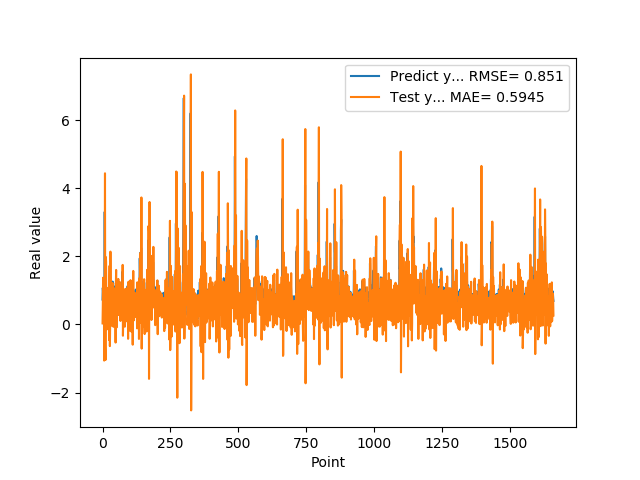

Source data for this figure (header and first rows):
7.307389974590000614e-01, 3.087715384998980864e-02
1.074290990829999792e+00, 5.668958787186006987e-01
9.521890282630000035e-01, 1.372842104928127194e+00
9.879170060160000766e-01, 5.551202443471292547e-01
1.011654973029999960e+00, 5.894397288206094654e-01
0.000000000000000000e+00, 8.776539843238364558e-01
7.643579840659999736e-01, -1.062380725883504518e+00
7.788103222849999119e-01, 1.125381516741135179e+00
3.306220054629999794e+00, 1.219756367573373357e+00
1.055441975589999970e+00, 4.440418455865271952e+00
7.543110251430000801e-01, -6.344480757282244809e-01
7.915459871289999283e-01, -1.043884814300261255e+00
1.409499049189999909e+00, 1.980952991464515422e+00
8.875439763070001042e-01, 1.843610178370988839e+00
6.401469707490000660e-01, 2.615227391521235956e-01
5.082880258560000808e-01, -1.507873372912878485e-01
8.640019893649999450e-01, 4.779832724870640703e-01
5.725920200349999822e-01, 1.072855047192035061e+00
8.469420075419999971e-01, 2.181955181664149146e-01
9.181020259860001032e-01, 6.345232270349551174e-01
7.976629734039999420e-01, 9.372711026758119290e-01
9.608020186419998776e-01, 3.268051194932906078e-01
9.555831551549999192e-01, 8.215752015110020512e-01
3.470349907879999862e-01, 8.045796077638209809e-01
9.546210169789999256e-01, -4.586773088118789587e-01
1.293938040730000072e+00, 1.205052966700674411e+00
5.251880288119999962e-01, 1.723265556330625614e+00
4.773890078070000542e-01, -6.367284816596902042e-01
1.275226235389999907e+00, -2.782847541866355790e-03
8.723750114439999814e-01, 2.139083258433124524e+00
8.355640172959999390e-01, 4.051058013866824514e-01
7.321749925609999377e-01, 1.138274353821772111e-01
7.640249729160000225e-01, 6.609354848336188581e-01
4.072830080990000323e-01, 5.861701214324789300e-01
4.752210080619999610e-01, -3.777837321628509798e-02
8.781340122220000488e-01, 2.846968324029843789e-01
7.414129972460000717e-01, 1.205415865221251215e+00
1.258002042770000051e+00, 4.027400047977830466e-01
1.069700956339999953e+00, 1.206855294660754474e+00
7.274609804150000691e-01, 7.990908796690100457e-01
7.892770171170000459e-01, -7.000769152013616714e-02
6.237750053410000550e-01, 7.140913450088020031e-01
6.914690136910000007e-01, 4.725098797164625219e-01
8.557710051540000640e-01, 4.862370056218899839e-01
7.093830108640000187e-01, 8.694861718282254071e-01
1.014547944070000041e+00, 3.431820854583437219e-01
1.115731000900000103e+00, 9.356892909703599104e-01
4.182830154900000208e-01, 1.069238308553550620e+00
1.002280950550000105e+00, -5.329796958812095253e-01
1.218860983849999968e+00, 1.166128006229727232e+00
1.143296003339999922e+00, 1.600586037775986625e+00
6.528189778330000248e-01, 5.351123918049273120e-01
6.746559739110000731e-01, -8.589918365078438867e-02
6.009536385540000802e-01, 4.980792686677815162e-01
6.694570183749999348e-01, 6.105045154862251966e-01
6.538079977039999990e-01, 4.951468581283626769e-01
7.814120054240000224e-01, 4.735166227932754435e-01
1.206303954120000022e+00, 6.292746119084450251e-01
8.469259738919999725e-01, 1.336288064879507687e+00
8.286409974099999687e-01, 2.865565908598828870e-01
6.482390165329999787e-01, 3.336612603223497731e-01
... 1,599 more rows
